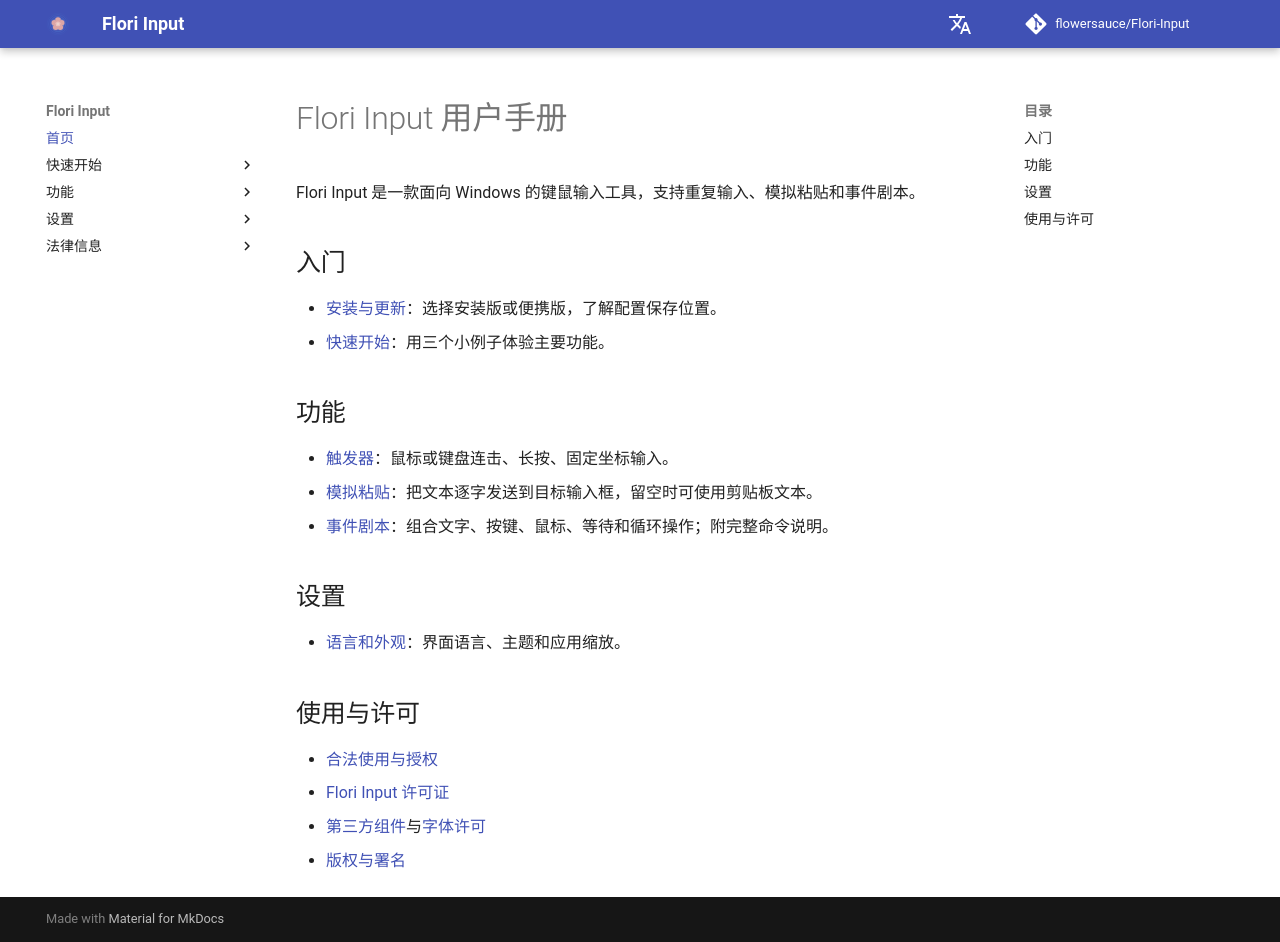

repository: flowersauce/Flori-Input · page: index.html · generator: mkdocs

# Flori Input 用户手册

Flori Input 是一款面向 Windows 的键鼠输入工具，支持重复输入、模拟粘贴和事件剧本。

## 入门

- [安装与更新](getting-started/installation.md)：选择安装版或便携版，了解配置保存位置。
- [快速开始](getting-started/quick-start.md)：用三个小例子体验主要功能。

## 功能

- [触发器](features/trigger.md)：鼠标或键盘连击、长按、固定坐标输入。
- [模拟粘贴](features/paste.md)：把文本逐字发送到目标输入框，留空时可使用剪贴板文本。
- [事件剧本](features/event-script.md)：组合文字、按键、鼠标、等待和循环操作；附完整命令说明。

## 设置

- [语言和外观](settings/language-and-appearance.md)：界面语言、主题和应用缩放。

## 使用与许可

- [合法使用与授权](legal/usage-notice.md)
- [Flori Input 许可证](legal/licenses.md)
- [第三方组件](legal/third-party.md)与[字体许可](legal/fonts.md)
- [版权与署名](legal/copyright.md)
